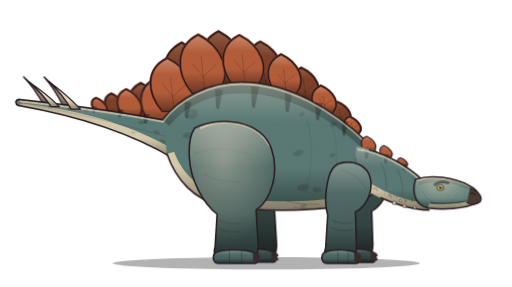
t = 0.00 s
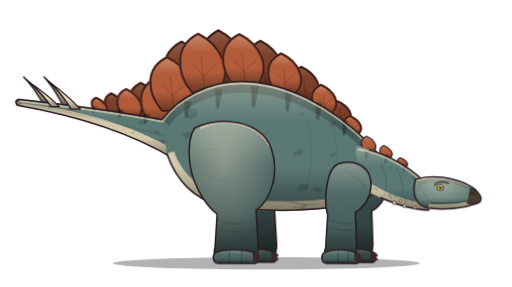
t = 0.69 s
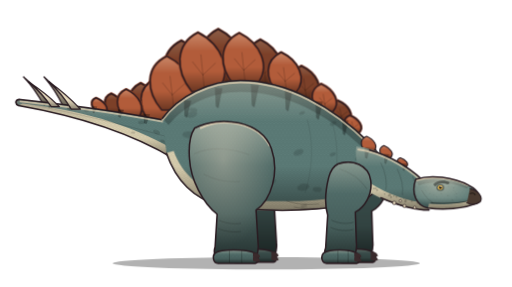
t = 2.06 s
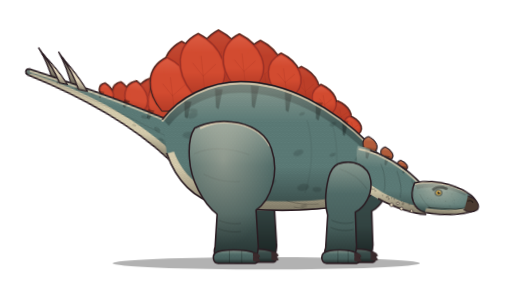
t = 2.75 s
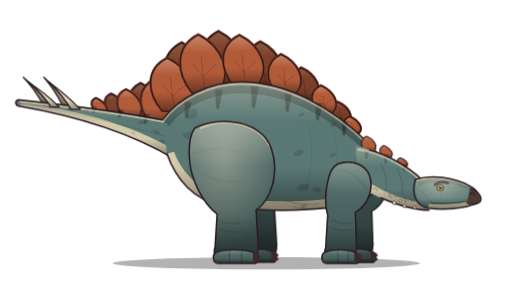
t = 3.66 s
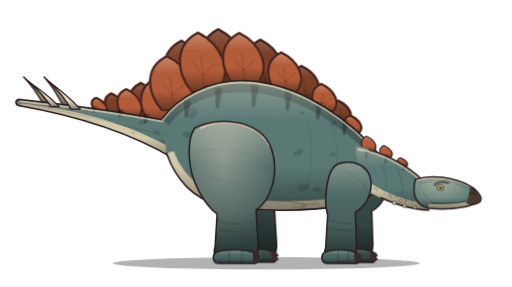
t = 4.59 s

The animated SVG that drew these frames (rendered in a browser with its animation timeline set to each time). Animation: 7 CSS @keyframes rules; one cycle of 5.50 s, repeats indefinitely.

<svg xmlns="http://www.w3.org/2000/svg" viewBox="0 0 1000 560" width="1000" height="560" class="stg-anim stg-loop" role="img" aria-label="Animated Stegosaurus">
<title>Stegosaurus (animatable)</title>
<!-- Groups you can animate: #act, #body, #plates, #tail, #head, #leg-near, #leg-far, #foreleg-near, #foreleg-far, .stg-eyelid
     Each moving group sits inside a wrapper whose origin is its joint: rotate/scale with transform-origin 0 0
     (GSAP: svgOrigin "0 0"). Remove the stg-anim class on the root to stop the built-in loop. -->
<style>
.stg-act{transform-origin:0 0}
.stg-body{transform-origin:0 0}
.stg-tail{transform-origin:0 0}
.stg-head{transform-origin:0 0}
.stg-jaw{transform-origin:0 0}
.stg-neck{transform-origin:0 0}
.stg-flush{transform-origin:0 0}
.stg-eyelid{transform-origin:0 0;transform:scaleY(0)}
.stg-flush{opacity:0}
.stg-anim .stg-body{animation:stg-breath 3.4s ease-in-out infinite}
.stg-anim .stg-tail{animation:stg-sway 5s ease-in-out infinite}
.stg-anim .stg-eyelid{animation:stg-blink 5.5s linear infinite}
@keyframes stg-breath{0%,100%{transform:scale(1,1)}50%{transform:scale(1.005,1.014)}}
@keyframes stg-sway{0%,100%{transform:rotate(0)}50%{transform:rotate(-1.4deg)}}
@keyframes stg-blink{0%,93%,100%{transform:scaleY(0)}95.5%{transform:scaleY(1)}}
@keyframes stg-loop-tail{0.0%{transform:rotate(0)}55.0%{transform:rotate(0)}63.8%{transform:rotate(12deg)}71.0%{transform:rotate(12deg)}75.8%{transform:rotate(-14deg)}79.8%{transform:rotate(-10deg)}84.6%{transform:rotate(3deg)}89.4%{transform:rotate(-1deg)}95.0%{transform:rotate(0)}100.0%{transform:rotate(0)}}
.stg-anim.stg-loop .stg-tail{animation:stg-loop-tail 4.00s cubic-bezier(.3,.7,.2,1) infinite}
@keyframes stg-loop-head{0.0%{transform:rotate(0)}55.0%{transform:rotate(0)}65.0%{transform:rotate(4deg)}83.0%{transform:rotate(4deg)}95.0%{transform:rotate(0)}100.0%{transform:rotate(0)}}
.stg-anim.stg-loop .stg-head{animation:stg-loop-head 4.00s cubic-bezier(.3,.7,.2,1) infinite}
@keyframes stg-loop-flush{0.0%{opacity:0}55.0%{opacity:0}65.0%{opacity:0.6}83.0%{opacity:0.6}95.0%{opacity:0}100.0%{opacity:0}}
.stg-anim.stg-loop .stg-flush{animation:stg-loop-flush 4.00s cubic-bezier(.3,.7,.2,1) infinite}
@keyframes stg-loop-act{0.0%{transform:translateX(0)}55.0%{transform:translateX(0)}75.8%{transform:translateX(0)}79.0%{transform:translateX(-6px)}85.0%{transform:translateX(0)}95.0%{transform:translateX(0)}100.0%{transform:translateX(0)}}
.stg-anim.stg-loop .stg-act{animation:stg-loop-act 4.00s cubic-bezier(.3,.7,.2,1) infinite}
@media (prefers-reduced-motion: reduce){.stg-anim *,.stg-acting *{animation:none !important}}
</style>
<defs>
<linearGradient id="stg-shade" x1="0" y1="0" x2="0" y2="1"><stop offset="0" stop-color="#FFF0D8" stop-opacity="0.3"></stop><stop offset="0.32" stop-color="#FFF0D8" stop-opacity="0"></stop><stop offset="0.66" stop-color="#000000" stop-opacity="0"></stop><stop offset="1" stop-color="#000000" stop-opacity="0.4"></stop></linearGradient>
<linearGradient id="stg-ao" x1="0" y1="0" x2="0" y2="1"><stop offset="0" stop-color="#000000" stop-opacity="0.02"></stop><stop offset="1" stop-color="#000000" stop-opacity="0.32"></stop></linearGradient>
<linearGradient id="stg-fade" x1="0" y1="0" x2="1" y2="0"><stop offset="0" stop-color="#000000" stop-opacity="0.2"></stop><stop offset="0.55" stop-color="#000000" stop-opacity="0"></stop></linearGradient>
<radialGradient id="stg-light" cx="0.4" cy="0.28" r="0.62"><stop offset="0" stop-color="#FFF0D8" stop-opacity="0.4"></stop><stop offset="1" stop-color="#FFF0D8" stop-opacity="0"></stop></radialGradient>
<pattern id="stg-scales" patternUnits="userSpaceOnUse" width="7" height="12"><circle cx="3.5" cy="3" r="2.6" fill="none" stroke="#000000" stroke-width="0.6"></circle><circle cx="0" cy="9" r="2.6" fill="none" stroke="#000000" stroke-width="0.6"></circle><circle cx="7" cy="9" r="2.6" fill="none" stroke="#000000" stroke-width="0.6"></circle></pattern>
</defs><g transform="translate(520 514)"><g id="act" class="stg-act"><g transform="translate(-520 -514)"><ellipse cx="520" cy="514" rx="300" ry="12" fill="#000000" opacity="0.3"></ellipse><g id="leg-far" transform="translate(36 -2)"><path d="M380 250 C430 224 510 236 530 290 C546 336 530 390 500 410 L504 476 C506 496 498 508 484 508 L432 508 C420 506 416 494 420 482 L424 418 C396 396 372 350 370 310 C368 284 372 262 380 250 Z" fill="#5E7E7A"></path><path d="M380 250 C430 224 510 236 530 290 C546 336 530 390 500 410 L504 476 C506 496 498 508 484 508 L432 508 C420 506 416 494 420 482 L424 418 C396 396 372 350 370 310 C368 284 372 262 380 250 Z" fill="url(#stg-shade)"></path><path d="M380 250 C430 224 510 236 530 290 C546 336 530 390 500 410 L504 476 C506 496 498 508 484 508 L432 508 C420 506 416 494 420 482 L424 418 C396 396 372 350 370 310 C368 284 372 262 380 250 Z" fill="url(#stg-ao)"></path><path d="M380 250 C430 224 510 236 530 290 C546 336 530 390 500 410 L504 476 C506 496 498 508 484 508 L432 508 C420 506 416 494 420 482 L424 418 C396 396 372 350 370 310 C368 284 372 262 380 250 Z" fill="#000000" opacity="0.32"></path><path d="M380 250 C430 224 510 236 530 290 C546 336 530 390 500 410 L504 476 C506 496 498 508 484 508 L432 508 C420 506 416 494 420 482 L424 418 C396 396 372 350 370 310 C368 284 372 262 380 250 Z" fill="none" stroke="#2A1C22" stroke-width="3" stroke-linecap="round" stroke-linejoin="round"></path><path d="M420 494 C432 486 480 486 498 494 C506 500 506 512 498 514 L426 514 C416 514 414 500 420 494 Z" fill="#5E7E7A"></path><path d="M420 494 C432 486 480 486 498 494 C506 500 506 512 498 514 L426 514 C416 514 414 500 420 494 Z" fill="url(#stg-shade)"></path><path d="M420 494 C432 486 480 486 498 494 C506 500 506 512 498 514 L426 514 C416 514 414 500 420 494 Z" fill="url(#stg-ao)"></path><path d="M420 494 C432 486 480 486 498 494 C506 500 506 512 498 514 L426 514 C416 514 414 500 420 494 Z" fill="#000000" opacity="0.32"></path><path d="M420 494 C432 486 480 486 498 494 C506 500 506 512 498 514 L426 514 C416 514 414 500 420 494 Z" fill="none" stroke="#2A1C22" stroke-width="3" stroke-linecap="round" stroke-linejoin="round"></path><path d="M494 494 C502 492 508 497 508 502 C502 503 496 503 494 501 Z" fill="#3A2A2C"></path><path d="M494 502 C502 500 508 505 508 510 C502 511 496 511 494 509 Z" fill="#3A2A2C"></path></g><g id="foreleg-far" transform="translate(32 -2)"><path d="M660 320 C688 310 720 322 724 352 C728 380 712 404 694 414 L696 474 C698 494 690 506 676 508 L646 508 C634 506 632 494 636 484 L640 420 C634 400 636 370 642 346 C646 332 652 324 660 320 Z" fill="#5E7E7A"></path><path d="M660 320 C688 310 720 322 724 352 C728 380 712 404 694 414 L696 474 C698 494 690 506 676 508 L646 508 C634 506 632 494 636 484 L640 420 C634 400 636 370 642 346 C646 332 652 324 660 320 Z" fill="url(#stg-shade)"></path><path d="M660 320 C688 310 720 322 724 352 C728 380 712 404 694 414 L696 474 C698 494 690 506 676 508 L646 508 C634 506 632 494 636 484 L640 420 C634 400 636 370 642 346 C646 332 652 324 660 320 Z" fill="url(#stg-ao)"></path><path d="M660 320 C688 310 720 322 724 352 C728 380 712 404 694 414 L696 474 C698 494 690 506 676 508 L646 508 C634 506 632 494 636 484 L640 420 C634 400 636 370 642 346 C646 332 652 324 660 320 Z" fill="#000000" opacity="0.32"></path><path d="M660 320 C688 310 720 322 724 352 C728 380 712 404 694 414 L696 474 C698 494 690 506 676 508 L646 508 C634 506 632 494 636 484 L640 420 C634 400 636 370 642 346 C646 332 652 324 660 320 Z" fill="none" stroke="#2A1C22" stroke-width="3" stroke-linecap="round" stroke-linejoin="round"></path><path d="M632 494 C644 486 682 486 696 494 C704 500 704 512 696 514 L638 514 C628 514 626 500 632 494 Z" fill="#5E7E7A"></path><path d="M632 494 C644 486 682 486 696 494 C704 500 704 512 696 514 L638 514 C628 514 626 500 632 494 Z" fill="url(#stg-shade)"></path><path d="M632 494 C644 486 682 486 696 494 C704 500 704 512 696 514 L638 514 C628 514 626 500 632 494 Z" fill="url(#stg-ao)"></path><path d="M632 494 C644 486 682 486 696 494 C704 500 704 512 696 514 L638 514 C628 514 626 500 632 494 Z" fill="#000000" opacity="0.32"></path><path d="M632 494 C644 486 682 486 696 494 C704 500 704 512 696 514 L638 514 C628 514 626 500 632 494 Z" fill="none" stroke="#2A1C22" stroke-width="3" stroke-linecap="round" stroke-linejoin="round"></path><path d="M692 494 C700 492 706 497 706 502 C700 503 694 503 692 501 Z" fill="#3A2A2C"></path><path d="M692 502 C700 500 706 505 706 510 C700 511 694 511 692 509 Z" fill="#3A2A2C"></path></g><g transform="translate(330 262)"><g id="tail" class="stg-tail"><g transform="translate(-330 -262)"><path d="M124 209 Q108.4 175.2 86 150 Q115.4 176.1 140 209 Z" fill="#E6D9BC"></path><path d="M124 209 Q108.4 175.2 86 150 Q115.4 176.1 140 209 Z" fill="url(#stg-shade)"></path><path d="M124 209 Q108.4 175.2 86 150 Q115.4 176.1 140 209 Z" fill="#000000" opacity="0.34"></path><path d="M124 209 Q108.4 175.2 86 150 Q115.4 176.1 140 209 Z" fill="none" stroke="#2A1C22" stroke-width="2.4" stroke-linecap="round" stroke-linejoin="round"></path><path d="M85 205 Q68.6 173.2 46 150 Q74.7 174.1 99 205 Z" fill="#E6D9BC"></path><path d="M85 205 Q68.6 173.2 46 150 Q74.7 174.1 99 205 Z" fill="url(#stg-shade)"></path><path d="M85 205 Q68.6 173.2 46 150 Q74.7 174.1 99 205 Z" fill="#000000" opacity="0.34"></path><path d="M85 205 Q68.6 173.2 46 150 Q74.7 174.1 99 205 Z" fill="none" stroke="#2A1C22" stroke-width="2.4" stroke-linecap="round" stroke-linejoin="round"></path><path d="M268.6 233.7 C247.0 208.5 245.1 176.1 274.8 161.7 C304.5 176.1 322.6 208.5 301.0 233.7 Z" fill="#B25C3A"></path><path d="M268.6 233.7 C247.0 208.5 245.1 176.1 274.8 161.7 C304.5 176.1 322.6 208.5 301.0 233.7 Z" fill="url(#stg-shade)"></path><path d="M268.6 233.7 C247.0 208.5 245.1 176.1 274.8 161.7 C304.5 176.1 322.6 208.5 301.0 233.7 Z" fill="none" stroke="#7E3A24" stroke-width="5" stroke-linejoin="round" opacity="0.85"></path><path d="M268.6 233.7 C247.0 208.5 245.1 176.1 274.8 161.7 C304.5 176.1 322.6 208.5 301.0 233.7 Z" fill="#000000" opacity="0.3"></path><path d="M268.6 233.7 C247.0 208.5 245.1 176.1 274.8 161.7 C304.5 176.1 322.6 208.5 301.0 233.7 Z" fill="none" stroke="#2A1C22" stroke-width="2.5" stroke-linecap="round" stroke-linejoin="round"></path><path d="M217.0 224.2 C203.4 209.5 198.5 190.6 217.2 182.2 C235.9 190.6 251.0 209.5 237.4 224.2 Z" fill="#B25C3A"></path><path d="M217.0 224.2 C203.4 209.5 198.5 190.6 217.2 182.2 C235.9 190.6 251.0 209.5 237.4 224.2 Z" fill="url(#stg-shade)"></path><path d="M217.0 224.2 C203.4 209.5 198.5 190.6 217.2 182.2 C235.9 190.6 251.0 209.5 237.4 224.2 Z" fill="none" stroke="#7E3A24" stroke-width="5" stroke-linejoin="round" opacity="0.85"></path><path d="M217.0 224.2 C203.4 209.5 198.5 190.6 217.2 182.2 C235.9 190.6 251.0 209.5 237.4 224.2 Z" fill="#000000" opacity="0.3"></path><path d="M217.0 224.2 C203.4 209.5 198.5 190.6 217.2 182.2 C235.9 190.6 251.0 209.5 237.4 224.2 Z" fill="none" stroke="#2A1C22" stroke-width="2.5" stroke-linecap="round" stroke-linejoin="round"></path><path d="M293.5 239.7 C267.9 209.6 267.5 170.9 302.7 153.7 C337.9 170.9 357.5 209.6 331.9 239.7 Z" fill="#B25C3A"></path><path d="M293.5 239.7 C267.9 209.6 267.5 170.9 302.7 153.7 C337.9 170.9 357.5 209.6 331.9 239.7 Z" fill="url(#stg-shade)"></path><path d="M293.5 239.7 C267.9 209.6 267.5 170.9 302.7 153.7 C337.9 170.9 357.5 209.6 331.9 239.7 Z" fill="none" stroke="#7E3A24" stroke-width="5" stroke-linejoin="round" opacity="0.85"></path><path d="M293.5 239.7 C267.9 209.6 267.5 170.9 302.7 153.7 C337.9 170.9 357.5 209.6 331.9 239.7 Z" fill="none" stroke="#2A1C22" stroke-width="2.5" stroke-linecap="round" stroke-linejoin="round"></path><path d="M243.1 229.8 C225.5 210.2 222.1 185.0 246.3 173.8 C270.5 185.0 287.1 210.2 269.5 229.8 Z" fill="#B25C3A"></path><path d="M243.1 229.8 C225.5 210.2 222.1 185.0 246.3 173.8 C270.5 185.0 287.1 210.2 269.5 229.8 Z" fill="url(#stg-shade)"></path><path d="M243.1 229.8 C225.5 210.2 222.1 185.0 246.3 173.8 C270.5 185.0 287.1 210.2 269.5 229.8 Z" fill="none" stroke="#7E3A24" stroke-width="5" stroke-linejoin="round" opacity="0.85"></path><path d="M243.1 229.8 C225.5 210.2 222.1 185.0 246.3 173.8 C270.5 185.0 287.1 210.2 269.5 229.8 Z" fill="none" stroke="#2A1C22" stroke-width="2.5" stroke-linecap="round" stroke-linejoin="round"></path><path d="M189.7 220.8 C179.3 210.3 173.2 196.8 187.5 190.8 C201.8 196.8 215.7 210.3 205.3 220.8 Z" fill="#B25C3A"></path><path d="M189.7 220.8 C179.3 210.3 173.2 196.8 187.5 190.8 C201.8 196.8 215.7 210.3 205.3 220.8 Z" fill="url(#stg-shade)"></path><path d="M189.7 220.8 C179.3 210.3 173.2 196.8 187.5 190.8 C201.8 196.8 215.7 210.3 205.3 220.8 Z" fill="none" stroke="#7E3A24" stroke-width="5" stroke-linejoin="round" opacity="0.85"></path><path d="M189.7 220.8 C179.3 210.3 173.2 196.8 187.5 190.8 C201.8 196.8 215.7 210.3 205.3 220.8 Z" fill="none" stroke="#2A1C22" stroke-width="2.5" stroke-linecap="round" stroke-linejoin="round"></path><g class="stg-flush" opacity="0" fill="#E8402A"><path d="M293.5 239.7 C267.9 209.6 267.5 170.9 302.7 153.7 C337.9 170.9 357.5 209.6 331.9 239.7 Z"></path><path d="M243.1 229.8 C225.5 210.2 222.1 185.0 246.3 173.8 C270.5 185.0 287.1 210.2 269.5 229.8 Z"></path><path d="M189.7 220.8 C179.3 210.3 173.2 196.8 187.5 190.8 C201.8 196.8 215.7 210.3 205.3 220.8 Z"></path><path d="M268.6 233.7 C247.0 208.5 245.1 176.1 274.8 161.7 C304.5 176.1 322.6 208.5 301.0 233.7 Z"></path><path d="M217.0 224.2 C203.4 209.5 198.5 190.6 217.2 182.2 C235.9 190.6 251.0 209.5 237.4 224.2 Z"></path></g><path d="M340 238 C250 220 150 206 40 194 C30 193 28 202 36 206 C150 226 250 256 340 310 Z" fill="#5E7E7A"></path><path d="M36 206 C150 226 250 256 340 310 L340 292 C250 240 150 214 44 202 Z" fill="#DCD2B2"></path><g fill="#000000" opacity="0.3"><path d="M84 199 L91 200 L87 207 L85 206 Z"></path><path d="M130 203 L139 204 L134 214 L131 213 Z"></path><path d="M180 207 L190 208 L184 221 L181 220 Z"></path><path d="M230 213 L242 214 L235 230 L231 228 Z"></path><path d="M280 222 L293 223 L286 242 L281 240 Z"></path></g><g fill="#000000" opacity="0.12"><ellipse cx="97.4" cy="208.3" rx="4.5" ry="2.5" transform="rotate(-15 97.4 208.3)"></ellipse><ellipse cx="260.0" cy="258.9" rx="4.1" ry="2.3" transform="rotate(1 260.0 258.9)"></ellipse><ellipse cx="85.1" cy="199.9" rx="7.0" ry="3.9" transform="rotate(19 85.1 199.9)"></ellipse><ellipse cx="168.8" cy="216.3" rx="4.9" ry="2.7" transform="rotate(1 168.8 216.3)"></ellipse><ellipse cx="317.5" cy="275.2" rx="4.9" ry="2.7" transform="rotate(15 317.5 275.2)"></ellipse><ellipse cx="235.8" cy="218.1" rx="6.5" ry="3.6" transform="rotate(-7 235.8 218.1)"></ellipse><ellipse cx="233.0" cy="218.2" rx="3.8" ry="2.1" transform="rotate(5 233.0 218.2)"></ellipse><ellipse cx="273.3" cy="226.2" rx="4.3" ry="2.4" transform="rotate(-12 273.3 226.2)"></ellipse><ellipse cx="305.7" cy="257.7" rx="7.2" ry="4.0" transform="rotate(25 305.7 257.7)"></ellipse><ellipse cx="276.1" cy="238.9" rx="6.5" ry="3.6" transform="rotate(5 276.1 238.9)"></ellipse></g><path d="M330 268 C260 248 170 226 60 204" fill="none" stroke="#000000" stroke-width="2.2" stroke-linecap="round" stroke-linejoin="round" opacity="0.12"></path><path d="M340 238 C250 220 150 206 40 194 C30 193 28 202 36 206 C150 226 250 256 340 310 Z" fill="url(#stg-scales)" opacity="0.2"></path><path d="M340 238 C250 220 150 206 40 194 C30 193 28 202 36 206 C150 226 250 256 340 310 Z" fill="url(#stg-shade)"></path><path d="M340 238 C250 220 150 206 40 194 C30 193 28 202 36 206 C150 226 250 256 340 310 Z" fill="url(#stg-fade)"></path><path d="M340 238 C250 220 150 206 40 194" fill="none" stroke="#FFE4C0" stroke-width="3.6" stroke-linecap="round" opacity="0.6" transform="translate(0 3.8)"></path><path d="M340 238 C250 220 150 206 40 194 C30 193 28 202 36 206 C150 226 250 256 340 310" fill="none" stroke="#2A1C22" stroke-width="3" stroke-linecap="round" stroke-linejoin="round"></path><path d="M139 213 Q120.5 181.9 96 160 Q128.6 182.8 157 213 Z" fill="#E6D9BC"></path><path d="M139 213 Q120.5 181.9 96 160 Q128.6 182.8 157 213 Z" fill="url(#stg-shade)"></path><path d="M139 213 Q120.5 181.9 96 160 Q128.6 182.8 157 213 Z" fill="none" stroke="#2A1C22" stroke-width="2.4" stroke-linecap="round" stroke-linejoin="round"></path><path d="M100 208 Q80.7 179.4 56 160 Q87.9 180.3 116 208 Z" fill="#E6D9BC"></path><path d="M100 208 Q80.7 179.4 56 160 Q87.9 180.3 116 208 Z" fill="url(#stg-shade)"></path><path d="M100 208 Q80.7 179.4 56 160 Q87.9 180.3 116 208 Z" fill="none" stroke="#2A1C22" stroke-width="2.4" stroke-linecap="round" stroke-linejoin="round"></path><path d="M136 208 L136 214 M96 203 L96 209" fill="none" stroke="#000000" stroke-width="2" stroke-linecap="round" stroke-linejoin="round" opacity="0.3"></path></g></g></g><g transform="translate(520 410)"><g id="body" class="stg-body"><g transform="translate(-520 -410)"><g id="plates"><path d="M344.0 194.7 C312.0 155.5 311.0 105.1 355.0 82.7 C399.0 105.1 424.0 155.5 392.0 194.7 Z" fill="#B25C3A"></path><path d="M344.0 194.7 C312.0 155.5 311.0 105.1 355.0 82.7 C399.0 105.1 424.0 155.5 392.0 194.7 Z" fill="url(#stg-shade)"></path><path d="M344.0 194.7 C312.0 155.5 311.0 105.1 355.0 82.7 C399.0 105.1 424.0 155.5 392.0 194.7 Z" fill="none" stroke="#7E3A24" stroke-width="5" stroke-linejoin="round" opacity="0.85"></path><path d="M344.0 194.7 C312.0 155.5 311.0 105.1 355.0 82.7 C399.0 105.1 424.0 155.5 392.0 194.7 Z" fill="#000000" opacity="0.3"></path><path d="M344.0 194.7 C312.0 155.5 311.0 105.1 355.0 82.7 C399.0 105.1 424.0 155.5 392.0 194.7 Z" fill="none" stroke="#2A1C22" stroke-width="2.5" stroke-linecap="round" stroke-linejoin="round"></path><path d="M415.3 168.7 C384.1 130.9 383.8 82.3 426.7 60.7 C469.6 82.3 493.3 130.9 462.1 168.7 Z" fill="#B25C3A"></path><path d="M415.3 168.7 C384.1 130.9 383.8 82.3 426.7 60.7 C469.6 82.3 493.3 130.9 462.1 168.7 Z" fill="url(#stg-shade)"></path><path d="M415.3 168.7 C384.1 130.9 383.8 82.3 426.7 60.7 C469.6 82.3 493.3 130.9 462.1 168.7 Z" fill="none" stroke="#7E3A24" stroke-width="5" stroke-linejoin="round" opacity="0.85"></path><path d="M415.3 168.7 C384.1 130.9 383.8 82.3 426.7 60.7 C469.6 82.3 493.3 130.9 462.1 168.7 Z" fill="#000000" opacity="0.3"></path><path d="M415.3 168.7 C384.1 130.9 383.8 82.3 426.7 60.7 C469.6 82.3 493.3 130.9 462.1 168.7 Z" fill="none" stroke="#2A1C22" stroke-width="2.5" stroke-linecap="round" stroke-linejoin="round"></path><path d="M499.6 170.9 C473.2 139.4 472.2 98.9 508.5 80.9 C544.8 98.9 565.6 139.4 539.2 170.9 Z" fill="#B25C3A"></path><path d="M499.6 170.9 C473.2 139.4 472.2 98.9 508.5 80.9 C544.8 98.9 565.6 139.4 539.2 170.9 Z" fill="url(#stg-shade)"></path><path d="M499.6 170.9 C473.2 139.4 472.2 98.9 508.5 80.9 C544.8 98.9 565.6 139.4 539.2 170.9 Z" fill="none" stroke="#7E3A24" stroke-width="5" stroke-linejoin="round" opacity="0.85"></path><path d="M499.6 170.9 C473.2 139.4 472.2 98.9 508.5 80.9 C544.8 98.9 565.6 139.4 539.2 170.9 Z" fill="#000000" opacity="0.3"></path><path d="M499.6 170.9 C473.2 139.4 472.2 98.9 508.5 80.9 C544.8 98.9 565.6 139.4 539.2 170.9 Z" fill="none" stroke="#2A1C22" stroke-width="2.5" stroke-linecap="round" stroke-linejoin="round"></path><path d="M582.6 197.7 C561.8 174.6 559.7 144.9 588.3 131.7 C616.9 144.9 634.6 174.6 613.8 197.7 Z" fill="#B25C3A"></path><path d="M582.6 197.7 C561.8 174.6 559.7 144.9 588.3 131.7 C616.9 144.9 634.6 174.6 613.8 197.7 Z" fill="url(#stg-shade)"></path><path d="M582.6 197.7 C561.8 174.6 559.7 144.9 588.3 131.7 C616.9 144.9 634.6 174.6 613.8 197.7 Z" fill="none" stroke="#7E3A24" stroke-width="5" stroke-linejoin="round" opacity="0.85"></path><path d="M582.6 197.7 C561.8 174.6 559.7 144.9 588.3 131.7 C616.9 144.9 634.6 174.6 613.8 197.7 Z" fill="#000000" opacity="0.3"></path><path d="M582.6 197.7 C561.8 174.6 559.7 144.9 588.3 131.7 C616.9 144.9 634.6 174.6 613.8 197.7 Z" fill="none" stroke="#2A1C22" stroke-width="2.5" stroke-linecap="round" stroke-linejoin="round"></path><path d="M657.2 240.6 C642.8 225.9 639.4 207.0 659.2 198.6 C679.0 207.0 693.2 225.9 678.8 240.6 Z" fill="#B25C3A"></path><path d="M657.2 240.6 C642.8 225.9 639.4 207.0 659.2 198.6 C679.0 207.0 693.2 225.9 678.8 240.6 Z" fill="url(#stg-shade)"></path><path d="M657.2 240.6 C642.8 225.9 639.4 207.0 659.2 198.6 C679.0 207.0 693.2 225.9 678.8 240.6 Z" fill="none" stroke="#7E3A24" stroke-width="5" stroke-linejoin="round" opacity="0.85"></path><path d="M657.2 240.6 C642.8 225.9 639.4 207.0 659.2 198.6 C679.0 207.0 693.2 225.9 678.8 240.6 Z" fill="#000000" opacity="0.3"></path><path d="M657.2 240.6 C642.8 225.9 639.4 207.0 659.2 198.6 C679.0 207.0 693.2 225.9 678.8 240.6 Z" fill="none" stroke="#2A1C22" stroke-width="2.5" stroke-linecap="round" stroke-linejoin="round"></path><path d="M368.0 191.7 L360.8 125.3 M364.8 163.5 L345.6 138.7 M364.8 163.5 L388.8 140.9 M438.7 165.7 L432.1 101.7 M435.7 138.6 L416.9 114.7 M435.7 138.6 L459.0 116.9 M519.4 167.9 L513.4 115.1 M516.7 145.8 L500.9 125.9 M516.7 145.8 L536.6 127.7 M598.2 194.7 L592.8 156.8 M595.8 179.3 L583.6 164.7 M595.8 179.3 L611.7 166.0 M668.0 237.6 L663.1 214.6 M665.8 228.9 L657.9 219.6 M665.8 228.9 L677.4 220.4" fill="none" stroke="#000000" stroke-width="1.5" stroke-linecap="round" stroke-linejoin="round" opacity="0.22"></path><path d="M316.9 216.9 C285.7 180.5 283.9 133.7 326.8 112.9 C369.7 133.7 394.9 180.5 363.7 216.9 Z" fill="#B25C3A"></path><path d="M316.9 216.9 C285.7 180.5 283.9 133.7 326.8 112.9 C369.7 133.7 394.9 180.5 363.7 216.9 Z" fill="url(#stg-shade)"></path><path d="M316.9 216.9 C285.7 180.5 283.9 133.7 326.8 112.9 C369.7 133.7 394.9 180.5 363.7 216.9 Z" fill="none" stroke="#7E3A24" stroke-width="5" stroke-linejoin="round" opacity="0.85"></path><path d="M316.9 216.9 C285.7 180.5 283.9 133.7 326.8 112.9 C369.7 133.7 394.9 180.5 363.7 216.9 Z" fill="none" stroke="#2A1C22" stroke-width="2.5" stroke-linecap="round" stroke-linejoin="round"></path><path d="M375.2 181.3 C342.4 141.4 342.1 90.1 387.2 67.3 C432.3 90.1 457.2 141.4 424.4 181.3 Z" fill="#B25C3A"></path><path d="M375.2 181.3 C342.4 141.4 342.1 90.1 387.2 67.3 C432.3 90.1 457.2 141.4 424.4 181.3 Z" fill="url(#stg-shade)"></path><path d="M375.2 181.3 C342.4 141.4 342.1 90.1 387.2 67.3 C432.3 90.1 457.2 141.4 424.4 181.3 Z" fill="none" stroke="#7E3A24" stroke-width="5" stroke-linejoin="round" opacity="0.85"></path><path d="M375.2 181.3 C342.4 141.4 342.1 90.1 387.2 67.3 C432.3 90.1 457.2 141.4 424.4 181.3 Z" fill="none" stroke="#2A1C22" stroke-width="2.5" stroke-linecap="round" stroke-linejoin="round"></path><path d="M456.8 168.2 C427.2 133.2 426.8 88.2 467.5 68.2 C508.2 88.2 530.8 133.2 501.2 168.2 Z" fill="#B25C3A"></path><path d="M456.8 168.2 C427.2 133.2 426.8 88.2 467.5 68.2 C508.2 88.2 530.8 133.2 501.2 168.2 Z" fill="url(#stg-shade)"></path><path d="M456.8 168.2 C427.2 133.2 426.8 88.2 467.5 68.2 C508.2 88.2 530.8 133.2 501.2 168.2 Z" fill="none" stroke="#7E3A24" stroke-width="5" stroke-linejoin="round" opacity="0.85"></path><path d="M456.8 168.2 C427.2 133.2 426.8 88.2 467.5 68.2 C508.2 88.2 530.8 133.2 501.2 168.2 Z" fill="none" stroke="#2A1C22" stroke-width="2.5" stroke-linecap="round" stroke-linejoin="round"></path><path d="M541.3 183.6 C517.3 156.3 515.9 121.2 548.9 105.6 C581.9 121.2 601.3 156.3 577.3 183.6 Z" fill="#B25C3A"></path><path d="M541.3 183.6 C517.3 156.3 515.9 121.2 548.9 105.6 C581.9 121.2 601.3 156.3 577.3 183.6 Z" fill="url(#stg-shade)"></path><path d="M541.3 183.6 C517.3 156.3 515.9 121.2 548.9 105.6 C581.9 121.2 601.3 156.3 577.3 183.6 Z" fill="none" stroke="#7E3A24" stroke-width="5" stroke-linejoin="round" opacity="0.85"></path><path d="M541.3 183.6 C517.3 156.3 515.9 121.2 548.9 105.6 C581.9 121.2 601.3 156.3 577.3 183.6 Z" fill="none" stroke="#2A1C22" stroke-width="2.5" stroke-linecap="round" stroke-linejoin="round"></path><path d="M622.7 220.5 C605.1 201.6 602.4 177.3 626.6 166.5 C650.8 177.3 666.7 201.6 649.1 220.5 Z" fill="#B25C3A"></path><path d="M622.7 220.5 C605.1 201.6 602.4 177.3 626.6 166.5 C650.8 177.3 666.7 201.6 649.1 220.5 Z" fill="url(#stg-shade)"></path><path d="M622.7 220.5 C605.1 201.6 602.4 177.3 626.6 166.5 C650.8 177.3 666.7 201.6 649.1 220.5 Z" fill="none" stroke="#7E3A24" stroke-width="5" stroke-linejoin="round" opacity="0.85"></path><path d="M622.7 220.5 C605.1 201.6 602.4 177.3 626.6 166.5 C650.8 177.3 666.7 201.6 649.1 220.5 Z" fill="none" stroke="#2A1C22" stroke-width="2.5" stroke-linecap="round" stroke-linejoin="round"></path><path d="M682.0 261.1 C670.0 249.2 666.0 233.9 682.5 227.1 C699.0 233.9 712.0 249.2 700.0 261.1 Z" fill="#B25C3A"></path><path d="M682.0 261.1 C670.0 249.2 666.0 233.9 682.5 227.1 C699.0 233.9 712.0 249.2 700.0 261.1 Z" fill="url(#stg-shade)"></path><path d="M682.0 261.1 C670.0 249.2 666.0 233.9 682.5 227.1 C699.0 233.9 712.0 249.2 700.0 261.1 Z" fill="none" stroke="#7E3A24" stroke-width="5" stroke-linejoin="round" opacity="0.85"></path><path d="M682.0 261.1 C670.0 249.2 666.0 233.9 682.5 227.1 C699.0 233.9 712.0 249.2 700.0 261.1 Z" fill="none" stroke="#2A1C22" stroke-width="2.5" stroke-linecap="round" stroke-linejoin="round"></path><path d="M340.3 213.9 L332.9 152.4 M337.0 187.9 L318.5 164.9 M337.0 187.9 L360.6 167.0 M399.8 178.3 L392.9 110.6 M396.7 149.5 L376.8 124.3 M396.7 149.5 L421.1 126.6 M479.0 165.2 L472.7 106.2 M476.2 140.3 L458.3 118.2 M476.2 140.3 L498.2 120.2 M559.3 180.6 L553.6 135.2 M556.7 161.8 L542.5 144.6 M556.7 161.8 L574.9 146.2 M635.9 217.5 L630.8 187.0 M633.6 205.4 L623.6 193.5 M633.6 205.4 L647.3 194.6 M691.0 258.1 L686.3 240.0 M688.9 251.6 L682.6 244.1 M688.9 251.6 L698.8 244.8" fill="none" stroke="#000000" stroke-width="1.5" stroke-linecap="round" stroke-linejoin="round" opacity="0.22"></path><g class="stg-flush" opacity="0" fill="#E8402A"><path d="M316.9 216.9 C285.7 180.5 283.9 133.7 326.8 112.9 C369.7 133.7 394.9 180.5 363.7 216.9 Z"></path><path d="M375.2 181.3 C342.4 141.4 342.1 90.1 387.2 67.3 C432.3 90.1 457.2 141.4 424.4 181.3 Z"></path><path d="M456.8 168.2 C427.2 133.2 426.8 88.2 467.5 68.2 C508.2 88.2 530.8 133.2 501.2 168.2 Z"></path><path d="M541.3 183.6 C517.3 156.3 515.9 121.2 548.9 105.6 C581.9 121.2 601.3 156.3 577.3 183.6 Z"></path><path d="M622.7 220.5 C605.1 201.6 602.4 177.3 626.6 166.5 C650.8 177.3 666.7 201.6 649.1 220.5 Z"></path><path d="M682.0 261.1 C670.0 249.2 666.0 233.9 682.5 227.1 C699.0 233.9 712.0 249.2 700.0 261.1 Z"></path><path d="M344.0 194.7 C312.0 155.5 311.0 105.1 355.0 82.7 C399.0 105.1 424.0 155.5 392.0 194.7 Z"></path><path d="M415.3 168.7 C384.1 130.9 383.8 82.3 426.7 60.7 C469.6 82.3 493.3 130.9 462.1 168.7 Z"></path><path d="M499.6 170.9 C473.2 139.4 472.2 98.9 508.5 80.9 C544.8 98.9 565.6 139.4 539.2 170.9 Z"></path><path d="M582.6 197.7 C561.8 174.6 559.7 144.9 588.3 131.7 C616.9 144.9 634.6 174.6 613.8 197.7 Z"></path><path d="M657.2 240.6 C642.8 225.9 639.4 207.0 659.2 198.6 C679.0 207.0 693.2 225.9 678.8 240.6 Z"></path></g></g><path d="M318 233 C350 190 410 160 470 160 C560 160 650 210 720 280 C740 300 750 320 748 340 C744 370 720 392 680 400 C600 414 500 414 430 400 C380 390 344 352 326 300 Z" fill="#5E7E7A"></path><path d="M748 330 C744 370 720 392 680 400 C600 414 500 414 430 400 C380 390 344 352 326 300 L340 296 C356 340 392 372 440 384 C510 396 600 396 670 384 C710 376 736 356 744 326 Z" fill="#DCD2B2"></path><path d="M318 233 C350 190 410 160 470 160 C560 160 650 210 720 280 L708 290 C640 226 560 182 470 182 C414 182 362 206 330 246 Z" fill="#000000" opacity="0.24"></path><g fill="#000000" opacity="0.3"><path d="M360 198 L374 199 L366 232 L361 229 Z"></path><path d="M420 174 L435 175 L427 214 L422 210 Z"></path><path d="M490 168 L506 169 L497 212 L492 208 Z"></path><path d="M556 178 L571 179 L563 220 L558 216 Z"></path><path d="M616 200 L630 201 L622 236 L617 232 Z"></path><path d="M668 236 L680 237 L673 266 L669 263 Z"></path></g><g fill="#000000" opacity="0.13"><ellipse cx="489.1" cy="330.7" rx="6.5" ry="3.6" transform="rotate(-5 489.1 330.7)"></ellipse><ellipse cx="375.5" cy="225.8" rx="10.8" ry="6.0" transform="rotate(-16 375.5 225.8)"></ellipse><ellipse cx="389.7" cy="343.8" rx="10.1" ry="5.6" transform="rotate(0 389.7 343.8)"></ellipse><ellipse cx="385.3" cy="296.3" rx="8.6" ry="4.8" transform="rotate(16 385.3 296.3)"></ellipse><ellipse cx="410.4" cy="248.6" rx="8.1" ry="4.5" transform="rotate(-22 410.4 248.6)"></ellipse><ellipse cx="417.9" cy="307.7" rx="9.4" ry="5.2" transform="rotate(-21 417.9 307.7)"></ellipse><ellipse cx="716.3" cy="366.6" rx="7.9" ry="4.4" transform="rotate(9 716.3 366.6)"></ellipse><ellipse cx="412.6" cy="366.0" rx="12.6" ry="7.0" transform="rotate(-19 412.6 366.0)"></ellipse><ellipse cx="681.7" cy="323.1" rx="7.0" ry="3.9" transform="rotate(-2 681.7 323.1)"></ellipse><ellipse cx="652.6" cy="341.3" rx="6.8" ry="3.8" transform="rotate(12 652.6 341.3)"></ellipse><ellipse cx="589.6" cy="222.9" rx="5.8" ry="3.2" transform="rotate(-22 589.6 222.9)"></ellipse><ellipse cx="466.1" cy="249.6" rx="8.3" ry="4.6" transform="rotate(7 466.1 249.6)"></ellipse><ellipse cx="591.9" cy="366.0" rx="12.2" ry="6.8" transform="rotate(-12 591.9 366.0)"></ellipse><ellipse cx="649.9" cy="243.1" rx="6.7" ry="3.7" transform="rotate(-23 649.9 243.1)"></ellipse><ellipse cx="582.6" cy="298.6" rx="10.3" ry="5.7" transform="rotate(-20 582.6 298.6)"></ellipse><ellipse cx="703.0" cy="311.5" rx="10.4" ry="5.8" transform="rotate(2 703.0 311.5)"></ellipse><ellipse cx="368.7" cy="264.6" rx="11.9" ry="6.6" transform="rotate(1 368.7 264.6)"></ellipse><ellipse cx="593.0" cy="402.1" rx="6.8" ry="3.8" transform="rotate(-21 593.0 402.1)"></ellipse><ellipse cx="514.2" cy="357.7" rx="8.6" ry="4.8" transform="rotate(-10 514.2 357.7)"></ellipse><ellipse cx="649.5" cy="302.3" rx="6.3" ry="3.5" transform="rotate(-20 649.5 302.3)"></ellipse><ellipse cx="378.3" cy="217.0" rx="7.7" ry="4.3" transform="rotate(10 378.3 217.0)"></ellipse><ellipse cx="619.0" cy="370.1" rx="8.8" ry="4.9" transform="rotate(2 619.0 370.1)"></ellipse><ellipse cx="531.7" cy="354.9" rx="7.4" ry="4.1" transform="rotate(-22 531.7 354.9)"></ellipse><ellipse cx="480.8" cy="314.2" rx="9.9" ry="5.5" transform="rotate(11 480.8 314.2)"></ellipse></g><path d="M600 236 C612 280 610 330 596 376 M650 246 C660 286 660 330 648 368" fill="none" stroke="#000000" stroke-width="2.4" stroke-linecap="round" stroke-linejoin="round" opacity="0.08"></path><path d="M560 392 C578 398 600 400 622 398 M574 404 C590 408 608 408 626 406" fill="none" stroke="#000000" stroke-width="2" stroke-linecap="round" stroke-linejoin="round" opacity="0.18"></path><path d="M318 233 C350 190 410 160 470 160 C560 160 650 210 720 280 C740 300 750 320 748 340 C744 370 720 392 680 400 C600 414 500 414 430 400 C380 390 344 352 326 300 Z" fill="url(#stg-scales)" opacity="0.2"></path><path d="M318 233 C350 190 410 160 470 160 C560 160 650 210 720 280 C740 300 750 320 748 340 C744 370 720 392 680 400 C600 414 500 414 430 400 C380 390 344 352 326 300 Z" fill="url(#stg-shade)"></path><path d="M318 233 C350 190 410 160 470 160 C560 160 650 210 720 280" fill="none" stroke="#FFE4C0" stroke-width="3.6" stroke-linecap="round" opacity="0.6" transform="translate(0 3.8)"></path><path d="M318 233 C350 190 410 160 470 160 C560 160 650 210 720 280 C740 300 750 320 748 340 C744 370 720 392 680 400 C600 414 500 414 430 400 C380 390 344 352 326 300" fill="none" stroke="#2A1C22" stroke-width="3" stroke-linecap="round" stroke-linejoin="round"></path></g></g></g><g id="leg-near"><path d="M380 250 C430 224 510 236 530 290 C546 336 530 390 500 410 L504 476 C506 496 498 508 484 508 L432 508 C420 506 416 494 420 482 L424 418 C396 396 372 350 370 310 C368 284 372 262 380 250 Z" fill="#5E7E7A"></path><path d="M380 300 C410 286 452 288 486 302 M398 340 C420 352 444 356 468 354" fill="none" stroke="#000000" stroke-width="2.2" stroke-linecap="round" stroke-linejoin="round" opacity="0.12"></path><path d="M428 430 C440 436 456 438 470 436 M426 446 C438 452 456 454 470 452" fill="none" stroke="#000000" stroke-width="1.8" stroke-linecap="round" stroke-linejoin="round" opacity="0.22"></path><path d="M380 250 C430 224 510 236 530 290 C546 336 530 390 500 410 L504 476 C506 496 498 508 484 508 L432 508 C420 506 416 494 420 482 L424 418 C396 396 372 350 370 310 C368 284 372 262 380 250 Z" fill="url(#stg-scales)" opacity="0.2"></path><path d="M380 250 C430 224 510 236 530 290 C546 336 530 390 500 410 L504 476 C506 496 498 508 484 508 L432 508 C420 506 416 494 420 482 L424 418 C396 396 372 350 370 310 C368 284 372 262 380 250 Z" fill="url(#stg-shade)"></path><path d="M380 250 C430 224 510 236 530 290 C546 336 530 390 500 410 L504 476 C506 496 498 508 484 508 L432 508 C420 506 416 494 420 482 L424 418 C396 396 372 350 370 310 C368 284 372 262 380 250 Z" fill="url(#stg-light)"></path><path d="M380 250 C430 224 510 236 530 290 C546 336 530 390 500 410 L504 476 C506 496 498 508 484 508 L432 508 C420 506 416 494 420 482 L424 418 C396 396 372 350 370 310 C368 284 372 262 380 250 Z" fill="url(#stg-ao)"></path><path d="M392 246 C430 226 500 232 526 280" fill="none" stroke="#FFE4C0" stroke-width="3.6" stroke-linecap="round" opacity="0.6" transform="translate(0 3.8)"></path><path d="M380 250 C430 224 510 236 530 290 C546 336 530 390 500 410 L504 476 C506 496 498 508 484 508 L432 508 C420 506 416 494 420 482 L424 418 C396 396 372 350 370 310 C368 284 372 262 380 250 Z" fill="none" stroke="#2A1C22" stroke-width="3" stroke-linecap="round" stroke-linejoin="round"></path><path d="M420 494 C432 486 480 486 498 494 C506 500 506 512 498 514 L426 514 C416 514 414 500 420 494 Z" fill="#5E7E7A"></path><path d="M420 494 C432 486 480 486 498 494 C506 500 506 512 498 514 L426 514 C416 514 414 500 420 494 Z" fill="url(#stg-scales)" opacity="0.2"></path><path d="M420 494 C432 486 480 486 498 494 C506 500 506 512 498 514 L426 514 C416 514 414 500 420 494 Z" fill="url(#stg-shade)"></path><path d="M420 494 C432 486 480 486 498 494 C506 500 506 512 498 514 L426 514 C416 514 414 500 420 494 Z" fill="url(#stg-ao)"></path><path d="M420 494 C432 486 480 486 498 494 C506 500 506 512 498 514 L426 514 C416 514 414 500 420 494 Z" fill="none" stroke="#2A1C22" stroke-width="3" stroke-linecap="round" stroke-linejoin="round"></path><path d="M448 490 L448 512 M472 490 L472 512" fill="none" stroke="#000000" stroke-width="1.8" stroke-linecap="round" stroke-linejoin="round" opacity="0.26"></path><path d="M494 494 C502 492 508 497 508 502 C502 503 496 503 494 501 Z" fill="#3A2A2C"></path><path d="M494 502 C502 500 508 505 508 510 C502 511 496 511 494 509 Z" fill="#3A2A2C"></path></g><g transform="translate(712 322)"><g id="head" class="stg-head"><g transform="translate(-712 -322)"><path d="M714.2 296 C703.8 285.5 701.7 272.0 716.0 266.0 C730.3 272.0 740.2 285.5 729.8 296 Z" fill="#B25C3A"></path><path d="M714.2 296 C703.8 285.5 701.7 272.0 716.0 266.0 C730.3 272.0 740.2 285.5 729.8 296 Z" fill="url(#stg-shade)"></path><path d="M714.2 296 C703.8 285.5 701.7 272.0 716.0 266.0 C730.3 272.0 740.2 285.5 729.8 296 Z" fill="none" stroke="#2A1C22" stroke-width="2.2" stroke-linecap="round" stroke-linejoin="round"></path><path d="M749.4 308 C740.6 299.6 737.9 288.8 750.0 284.0 C762.1 288.8 771.4 299.6 762.6 308 Z" fill="#B25C3A"></path><path d="M749.4 308 C740.6 299.6 737.9 288.8 750.0 284.0 C762.1 288.8 771.4 299.6 762.6 308 Z" fill="url(#stg-shade)"></path><path d="M749.4 308 C740.6 299.6 737.9 288.8 750.0 284.0 C762.1 288.8 771.4 299.6 762.6 308 Z" fill="none" stroke="#2A1C22" stroke-width="2.2" stroke-linecap="round" stroke-linejoin="round"></path><path d="M782.6 326 C775.4 319.7 772.1 311.6 782.0 308.0 C791.9 311.6 800.6 319.7 793.4 326 Z" fill="#B25C3A"></path><path d="M782.6 326 C775.4 319.7 772.1 311.6 782.0 308.0 C791.9 311.6 800.6 319.7 793.4 326 Z" fill="url(#stg-shade)"></path><path d="M782.6 326 C775.4 319.7 772.1 311.6 782.0 308.0 C791.9 311.6 800.6 319.7 793.4 326 Z" fill="none" stroke="#2A1C22" stroke-width="2.2" stroke-linecap="round" stroke-linejoin="round"></path><path d="M696 286 C740 290 790 320 826 352 L838 410 C800 410 756 396 716 372 C700 344 692 306 696 286 Z" fill="#5E7E7A"></path><path d="M838 410 C800 410 756 396 716 372 L724 358 C760 380 800 394 834 396 Z" fill="#DCD2B2"></path><g fill="#000000" opacity="0.26"><path d="M712 288 L723 289 L717 310 L713 308 Z"></path><path d="M750 300 L760 301 L754 320 L751 318 Z"></path><path d="M786 318 L795 319 L790 334 L787 332 Z"></path></g><path d="M744 318 C752 334 756 352 754 370 M776 330 C784 346 788 362 786 380 M806 344 C812 358 816 372 814 388" fill="none" stroke="#000000" stroke-width="2" stroke-linecap="round" stroke-linejoin="round" opacity="0.16"></path><g fill="#000000" opacity="0.22"><circle cx="792.3" cy="391.2" r="2.2"></circle><circle cx="804.4" cy="392.6" r="1.9"></circle><circle cx="759.6" cy="381.8" r="2.0"></circle><circle cx="764.3" cy="384.6" r="1.7"></circle><circle cx="774.5" cy="384.5" r="1.8"></circle><circle cx="730.4" cy="368.1" r="2.0"></circle><circle cx="769.4" cy="382.6" r="1.2"></circle><circle cx="816.0" cy="396.4" r="1.9"></circle><circle cx="761.6" cy="379.8" r="2.1"></circle><circle cx="788.4" cy="387.9" r="1.3"></circle><circle cx="820.4" cy="399.1" r="1.8"></circle><circle cx="763.6" cy="384.8" r="1.9"></circle><circle cx="751.4" cy="378.6" r="1.5"></circle><circle cx="734.0" cy="368.0" r="2.0"></circle><circle cx="791.9" cy="393.2" r="2.2"></circle><circle cx="769.4" cy="382.6" r="1.3"></circle><circle cx="762.7" cy="381.7" r="1.4"></circle><circle cx="736.7" cy="371.0" r="1.9"></circle></g><path d="M696 286 C740 290 790 320 826 352 L838 410 C800 410 756 396 716 372 C700 344 692 306 696 286 Z" fill="url(#stg-scales)" opacity="0.2"></path><path d="M696 286 C740 290 790 320 826 352 L838 410 C800 410 756 396 716 372 C700 344 692 306 696 286 Z" fill="url(#stg-shade)"></path><path d="M700 288 C740 292 790 320 822 348" fill="none" stroke="#FFE4C0" stroke-width="3.6" stroke-linecap="round" opacity="0.6" transform="translate(0 3.8)"></path><path d="M722 293 C760 304 798 326 826 352 M838 410 C808 410 776 400 744 386" fill="none" stroke="#2A1C22" stroke-width="3" stroke-linecap="round" stroke-linejoin="round"></path><path d="M812 350 C842 340 886 346 916 362 C936 372 942 388 932 396 C906 408 866 410 836 406 C814 402 802 378 812 350 Z" fill="#5E7E7A"></path><path d="M836 406 C866 410 906 408 932 396 L928 388 C904 398 868 400 838 398 Z" fill="#DCD2B2"></path><path d="M812 350 C842 340 886 346 916 362 L912 368 C884 356 846 352 818 362 Z" fill="#000000" opacity="0.2"></path><path d="M842 396 C872 398 902 396 932 390" fill="none" stroke="#000000" stroke-width="2.2" stroke-linecap="round" stroke-linejoin="round" opacity="0.45"></path><path d="M824 372 C830 382 836 390 846 396" fill="none" stroke="#000000" stroke-width="1.8" stroke-linecap="round" stroke-linejoin="round" opacity="0.18"></path><g fill="#000000" opacity="0.14"><circle cx="877.1" cy="362.7" r="0.7"></circle><circle cx="889.3" cy="359.2" r="0.9"></circle><circle cx="862.1" cy="378.2" r="1.3"></circle><circle cx="827.7" cy="357.0" r="1.2"></circle><circle cx="883.6" cy="390.4" r="1.3"></circle><circle cx="889.4" cy="373.5" r="0.7"></circle><circle cx="891.2" cy="383.6" r="1.0"></circle><circle cx="891.4" cy="378.1" r="1.2"></circle><circle cx="831.8" cy="371.8" r="0.9"></circle><circle cx="846.7" cy="353.5" r="0.8"></circle><circle cx="853.3" cy="383.9" r="0.9"></circle><circle cx="899.5" cy="363.2" r="1.0"></circle><circle cx="839.8" cy="378.4" r="1.0"></circle><circle cx="875.1" cy="353.0" r="1.3"></circle><circle cx="920.2" cy="370.9" r="1.0"></circle><circle cx="847.1" cy="380.6" r="1.1"></circle><circle cx="892.7" cy="386.4" r="1.0"></circle><circle cx="864.5" cy="359.9" r="0.8"></circle><circle cx="859.2" cy="369.0" r="1.1"></circle><circle cx="885.7" cy="372.5" r="0.9"></circle><circle cx="886.3" cy="366.8" r="1.2"></circle><circle cx="888.2" cy="380.6" r="0.9"></circle><circle cx="874.9" cy="381.7" r="1.3"></circle><circle cx="876.0" cy="364.1" r="1.1"></circle><circle cx="832.7" cy="364.7" r="0.7"></circle><circle cx="878.6" cy="361.2" r="0.9"></circle></g><path d="M812 350 C842 340 886 346 916 362 C936 372 942 388 932 396 C906 408 866 410 836 406 C814 402 802 378 812 350 Z" fill="url(#stg-scales)" opacity="0.2"></path><path d="M812 350 C842 340 886 346 916 362 C936 372 942 388 932 396 C906 408 866 410 836 406 C814 402 802 378 812 350 Z" fill="url(#stg-shade)"></path><path d="M812 350 C842 340 886 346 916 362 C936 372 942 388 932 396 C906 408 866 410 836 406 C814 402 802 378 812 350 Z" fill="url(#stg-light)"></path><path d="M814 348 C842 338 886 344 914 358" fill="none" stroke="#FFE4C0" stroke-width="3.6" stroke-linecap="round" opacity="0.6" transform="translate(0 3.8)"></path><path d="M812 350 C842 340 886 346 916 362 C936 372 942 388 932 396 C906 408 866 410 836 406 C814 402 802 378 812 350 Z" fill="none" stroke="#2A1C22" stroke-width="3" stroke-linecap="round" stroke-linejoin="round"></path><path d="M918 368 C934 372 944 384 938 394 C930 400 920 400 912 396 Z" fill="#4A3A30"></path><path d="M918 368 C934 372 944 384 938 394 C930 400 920 400 912 396" fill="none" stroke="#2A1C22" stroke-width="2.2" stroke-linecap="round" stroke-linejoin="round"></path><path d="M918 378 C922 376 926 377 928 380" fill="none" stroke="#000000" stroke-width="2" stroke-linecap="round" stroke-linejoin="round" opacity="0.55"></path><ellipse cx="860" cy="366" rx="7.8" ry="7.0" fill="#000000" opacity="0.36"></ellipse><ellipse cx="860" cy="366" rx="4.8" ry="4.5" fill="#E0B04A"></ellipse><circle cx="860.4" cy="366" r="2.4" fill="#15110D"></circle><circle cx="861.6" cy="364.6" r="1" fill="#FFFFFF"></circle><g transform="translate(860 366)"><g class="stg-eyelid"><g transform="translate(-860 -366)"><ellipse cx="860" cy="366" rx="6.0" ry="5.6" fill="#5E7E7A"></ellipse></g></g></g><path d="M846 360 C852 352 868 350 878 356 C878 358 876 360 874 360 C866 356 856 357 850 364 Z" fill="#000000" opacity="0.42"></path><circle cx="770" cy="396" r="3.4" fill="#E6D9BC" stroke="#2A1C22" stroke-width="1.2"></circle><circle cx="790" cy="402" r="3" fill="#E6D9BC" stroke="#2A1C22" stroke-width="1.2"></circle><circle cx="810" cy="405" r="2.6" fill="#E6D9BC" stroke="#2A1C22" stroke-width="1.2"></circle><circle cx="782" cy="392" r="2.4" fill="#E6D9BC" stroke="#2A1C22" stroke-width="1.2"></circle></g></g></g><g id="foreleg-near"><path d="M660 320 C688 310 720 322 724 352 C728 380 712 404 694 414 L696 474 C698 494 690 506 676 508 L646 508 C634 506 632 494 636 484 L640 420 C634 400 636 370 642 346 C646 332 652 324 660 320 Z" fill="#5E7E7A"></path><path d="M648 430 C660 436 676 438 690 434 M646 444 C658 450 676 452 690 448" fill="none" stroke="#000000" stroke-width="1.8" stroke-linecap="round" stroke-linejoin="round" opacity="0.22"></path><path d="M664 330 C684 336 704 350 716 368" fill="none" stroke="#000000" stroke-width="2.2" stroke-linecap="round" stroke-linejoin="round" opacity="0.12"></path><path d="M660 320 C688 310 720 322 724 352 C728 380 712 404 694 414 L696 474 C698 494 690 506 676 508 L646 508 C634 506 632 494 636 484 L640 420 C634 400 636 370 642 346 C646 332 652 324 660 320 Z" fill="url(#stg-scales)" opacity="0.2"></path><path d="M660 320 C688 310 720 322 724 352 C728 380 712 404 694 414 L696 474 C698 494 690 506 676 508 L646 508 C634 506 632 494 636 484 L640 420 C634 400 636 370 642 346 C646 332 652 324 660 320 Z" fill="url(#stg-shade)"></path><path d="M660 320 C688 310 720 322 724 352 C728 380 712 404 694 414 L696 474 C698 494 690 506 676 508 L646 508 C634 506 632 494 636 484 L640 420 C634 400 636 370 642 346 C646 332 652 324 660 320 Z" fill="url(#stg-ao)"></path><path d="M660 320 C688 310 720 322 724 352 C728 380 712 404 694 414 L696 474 C698 494 690 506 676 508 L646 508 C634 506 632 494 636 484 L640 420 C634 400 636 370 642 346 C646 332 652 324 660 320 Z" fill="none" stroke="#2A1C22" stroke-width="3" stroke-linecap="round" stroke-linejoin="round"></path><path d="M632 494 C644 486 682 486 696 494 C704 500 704 512 696 514 L638 514 C628 514 626 500 632 494 Z" fill="#5E7E7A"></path><path d="M632 494 C644 486 682 486 696 494 C704 500 704 512 696 514 L638 514 C628 514 626 500 632 494 Z" fill="url(#stg-scales)" opacity="0.2"></path><path d="M632 494 C644 486 682 486 696 494 C704 500 704 512 696 514 L638 514 C628 514 626 500 632 494 Z" fill="url(#stg-shade)"></path><path d="M632 494 C644 486 682 486 696 494 C704 500 704 512 696 514 L638 514 C628 514 626 500 632 494 Z" fill="url(#stg-ao)"></path><path d="M632 494 C644 486 682 486 696 494 C704 500 704 512 696 514 L638 514 C628 514 626 500 632 494 Z" fill="none" stroke="#2A1C22" stroke-width="3" stroke-linecap="round" stroke-linejoin="round"></path><path d="M660 490 L660 512 M680 490 L680 512" fill="none" stroke="#000000" stroke-width="1.8" stroke-linecap="round" stroke-linejoin="round" opacity="0.26"></path><path d="M692 494 C700 492 706 497 706 502 C700 503 694 503 692 501 Z" fill="#3A2A2C"></path><path d="M692 502 C700 500 706 505 706 510 C700 511 694 511 692 509 Z" fill="#3A2A2C"></path></g></g></g></g>
</svg>
